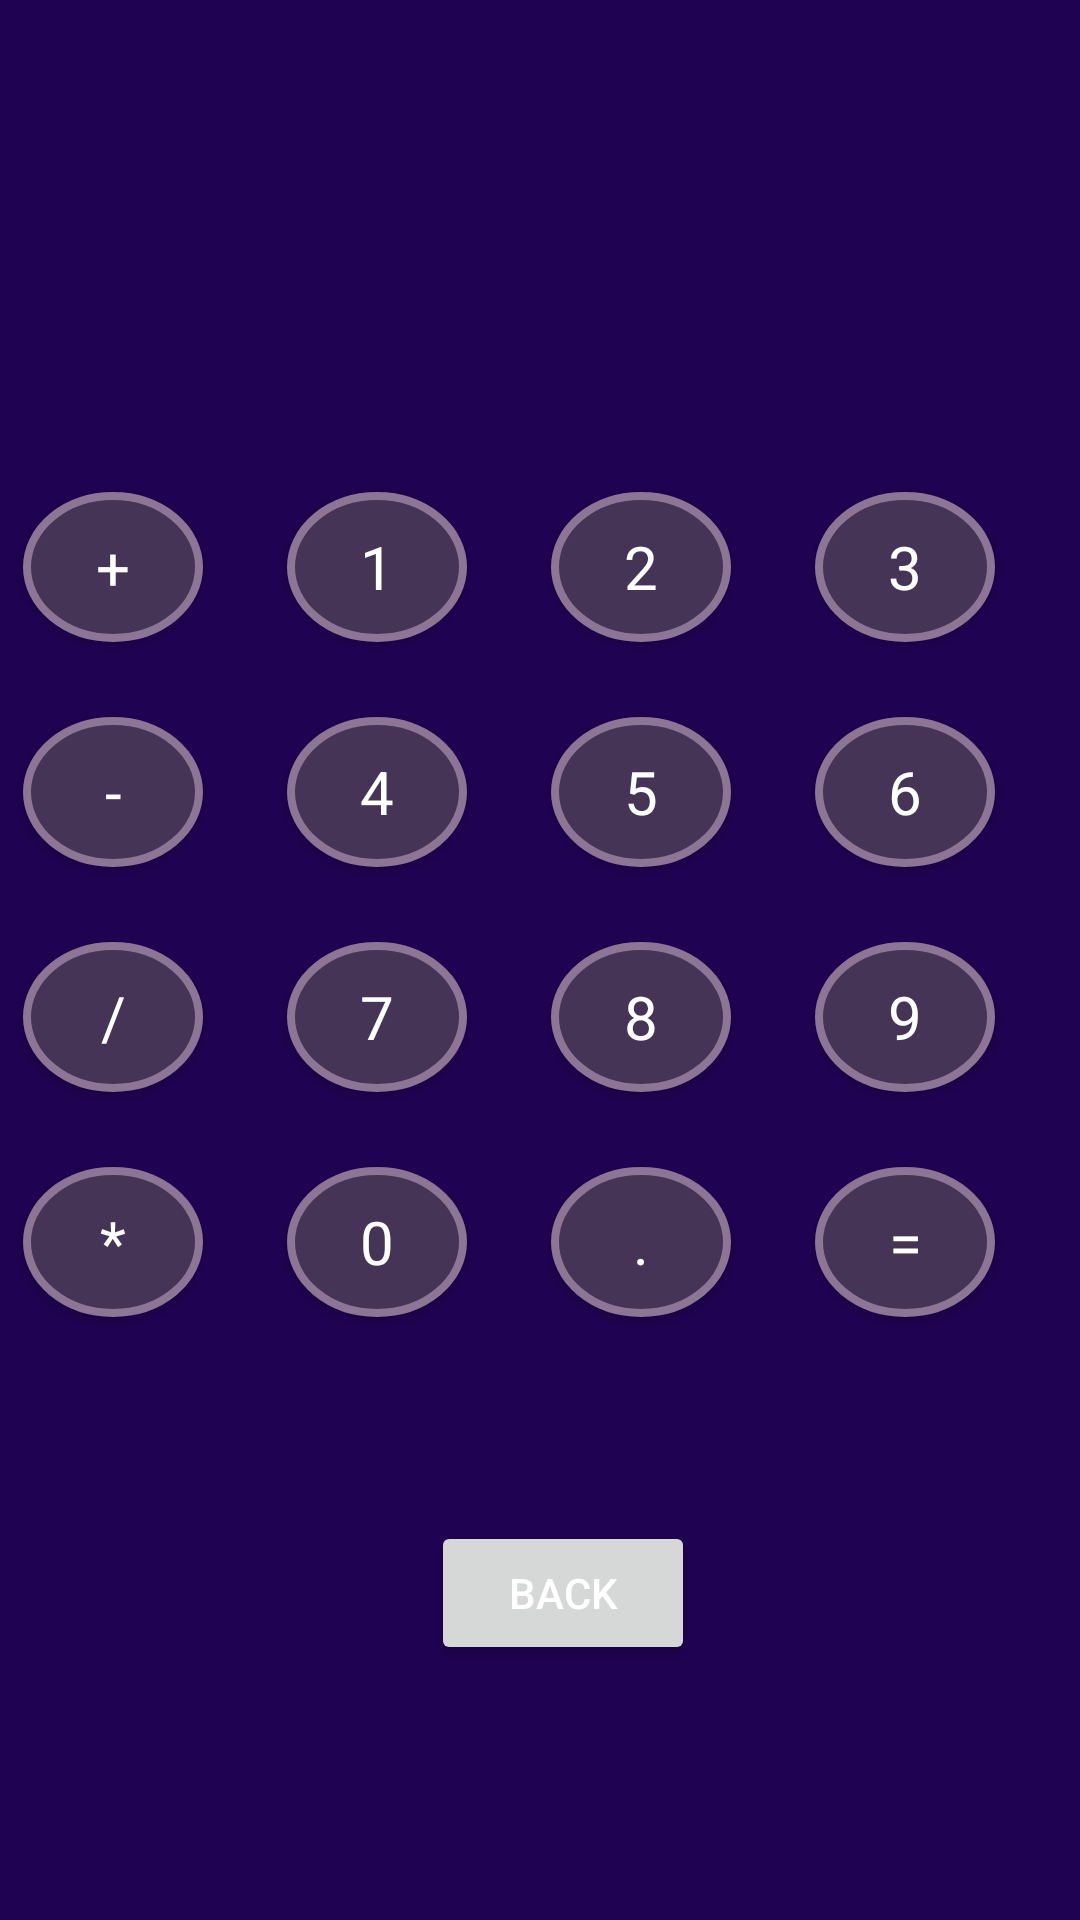

Reconstruct the res/layout file that produces this screen, plus the resources it refers to.
<!-- AndroidManifest.xml: application theme Theme.AppToLearn -->
<!-- res/layout/calculator.xml -->
<?xml version="1.0" encoding="utf-8"?>
<androidx.constraintlayout.widget.ConstraintLayout xmlns:android="http://schemas.android.com/apk/res/android"
    xmlns:app="http://schemas.android.com/apk/res-auto"
    xmlns:tools="http://schemas.android.com/tools"
    android:layout_width="match_parent"
    android:layout_height="match_parent"
    android:background="#1F0251"
    android:clickable="true"
    android:focusable="true"
    tools:context=".calculator.CalculatorFragment">

    <Button
        android:id="@+id/button_calculator_enter"
        style="@style/button_calculator_size"
        android:layout_marginTop="25dp"
        android:background="@drawable/circle_button"
        android:text="="
        app:layout_constraintEnd_toEndOf="@+id/button_calculator_3"
        app:layout_constraintTop_toBottomOf="@+id/button_calculator_9" />

    <Button
        android:id="@+id/button_calculator_sum"
        style="@style/button_calculator_size"
        android:layout_marginEnd="28dp"
        android:background="@drawable/circle_button"
        android:text="+"
        app:layout_constraintEnd_toStartOf="@+id/button_calculator_1"
        app:layout_constraintTop_toTopOf="@+id/button_calculator_1" />

    <Button
        android:id="@+id/button_calculator_mult"
        style="@style/button_calculator_size"
        android:background="@drawable/circle_button"
        android:text="*"
        app:layout_constraintEnd_toEndOf="@+id/button_calculator_div"
        app:layout_constraintStart_toStartOf="@+id/button_calculator_div"
        app:layout_constraintTop_toTopOf="@+id/button_calculator_" />

    <Button
        android:id="@+id/button_calculator_sub"
        style="@style/button_calculator_size"
        android:background="@drawable/circle_button"
        android:text="-"
        app:layout_constraintEnd_toEndOf="@+id/button_calculator_sum"
        app:layout_constraintTop_toTopOf="@+id/button_calculator_4" />

    <Button
        android:id="@+id/button_calculator_div"
        style="@style/button_calculator_size"
        android:background="@drawable/circle_button"
        android:text="/"
        app:layout_constraintEnd_toEndOf="@+id/button_calculator_sub"
        app:layout_constraintStart_toStartOf="@+id/button_calculator_sub"
        app:layout_constraintTop_toTopOf="@+id/button_calculator_7" />

    <Button
        android:id="@+id/button_calculator_1"
        style="@style/button_calculator_size"
        android:layout_marginEnd="28dp"
        android:background="@drawable/circle_button"
        android:text="1"
        app:layout_constraintEnd_toStartOf="@+id/button_calculator_2"
        app:layout_constraintTop_toTopOf="@+id/button_calculator_2" />

    <Button
        android:id="@+id/button_calculator_7"
        style="@style/button_calculator_size"
        android:background="@drawable/circle_button"
        android:text="7"
        app:layout_constraintEnd_toEndOf="@+id/button_calculator_4"
        app:layout_constraintStart_toEndOf="@+id/button_calculator_div"
        app:layout_constraintStart_toStartOf="@+id/button_calculator_4"
        app:layout_constraintTop_toTopOf="@+id/button_calculator_8" />

    <Button
        android:id="@+id/button_calculator_4"
        style="@style/button_calculator_size"
        android:background="@drawable/circle_button"
        android:text="4"
        app:layout_constraintEnd_toEndOf="@+id/button_calculator_1"
        app:layout_constraintStart_toEndOf="@+id/button_calculator_sub"
        app:layout_constraintStart_toStartOf="@+id/button_calculator_1"
        app:layout_constraintTop_toTopOf="@+id/button_calculator_5" />

    <Button
        android:id="@+id/button_calculator_9"
        style="@style/button_calculator_size"
        android:layout_marginTop="25dp"
        android:background="@drawable/circle_button"
        android:text="9"
        app:layout_constraintEnd_toEndOf="@+id/button_calculator_3"
        app:layout_constraintStart_toStartOf="@+id/button_calculator_enter"
        app:layout_constraintTop_toBottomOf="@+id/button_calculator_6" />

    <Button
        android:id="@+id/button_calculator_dot"
        style="@style/button_calculator_size"
        android:background="@drawable/circle_button"
        android:text="."
        app:layout_constraintStart_toStartOf="@+id/button_calculator_8"
        app:layout_constraintTop_toTopOf="@+id/button_calculator_enter" />

    <Button
        android:id="@+id/button_calculator_3"
        style="@style/button_calculator_size"
        android:layout_marginTop="68dp"
        android:background="@drawable/circle_button"
        android:text="3"
        app:layout_constraintEnd_toEndOf="parent"
        app:layout_constraintHorizontal_bias="0.906"
        app:layout_constraintStart_toStartOf="parent"
        app:layout_constraintTop_toBottomOf="@+id/textView_calculator_result" />

    <Button
        android:id="@+id/button_calculator_6"
        style="@style/button_calculator_size"
        android:layout_marginTop="25dp"
        android:background="@drawable/circle_button"
        android:text="6"
        app:layout_constraintEnd_toEndOf="@+id/button_calculator_3"
        app:layout_constraintStart_toStartOf="@+id/button_calculator_9"
        app:layout_constraintTop_toBottomOf="@+id/button_calculator_3" />

    <Button
        android:id="@+id/button_calculator_2"
        style="@style/button_calculator_size"
        android:layout_marginEnd="28dp"
        android:background="@drawable/circle_button"
        android:text="2"
        app:layout_constraintEnd_toStartOf="@+id/button_calculator_3"
        app:layout_constraintTop_toTopOf="@+id/button_calculator_3" />

    <Button
        android:id="@+id/button_calculator_"
        style="@style/button_calculator_size"
        android:background="@drawable/circle_button"
        android:text="0"
        app:layout_constraintEnd_toEndOf="@+id/button_calculator_7"
        app:layout_constraintStart_toEndOf="@+id/button_calculator_mult"
        app:layout_constraintStart_toStartOf="@+id/button_calculator_7"
        app:layout_constraintTop_toTopOf="@+id/button_calculator_dot" />

    <Button
        android:id="@+id/button_calculator_5"
        style="@style/button_calculator_size"
        android:background="@drawable/circle_button"
        android:text="5"
        app:layout_constraintEnd_toEndOf="@+id/button_calculator_2"
        app:layout_constraintStart_toStartOf="@+id/button_calculator_2"
        app:layout_constraintTop_toTopOf="@+id/button_calculator_6" />

    <Button
        android:id="@+id/button_calculator_8"
        style="@style/button_calculator_size"
        android:background="@drawable/circle_button"
        android:text="8"
        app:layout_constraintEnd_toEndOf="@+id/button_calculator_5"
        app:layout_constraintStart_toStartOf="@+id/button_calculator_5"
        app:layout_constraintTop_toTopOf="@+id/button_calculator_9" />

    <TextView
        android:id="@+id/textView_calculator_result"
        android:layout_width="291dp"
        android:layout_height="76dp"
        android:layout_marginTop="20dp"
        android:textAlignment="textEnd"
        android:textColor="@color/white"
        android:textSize="32sp"
        app:layout_constraintEnd_toEndOf="parent"
        app:layout_constraintStart_toStartOf="parent"
        app:layout_constraintTop_toTopOf="parent"
        app:layout_constraintVertical_bias="0.037" />

    <Button
        android:id="@+id/button_calculator_back"
        android:layout_width="wrap_content"
        android:layout_height="wrap_content"
        android:layout_marginStart="136dp"
        android:layout_marginTop="68dp"
        android:text="Back"
        android:textColor="@color/white"
        app:layout_constraintStart_toStartOf="@+id/button_calculator_mult"
        app:layout_constraintTop_toBottomOf="@+id/button_calculator_enter" />

</androidx.constraintlayout.widget.ConstraintLayout>
<!-- resources referenced by this layout -->
<resources>
  <!-- drawable circle_button (drawable) -->
  <?xml version="1.0" encoding="utf-8"?>
  <selector xmlns:android="http://schemas.android.com/apk/res/android">
  <item>
      <shape android:shape="oval">
          <stroke android:color="#8C7595" android:width="2.5dp" />
          <solid android:color="#453455"/>
          <size android:width="160dp" android:height="150dp"/>
      </shape>
  </item>
  </selector>
  <style name="button_calculator_size" parent="TextAppearance.AppCompat">
          <item name="android:layout_width">60dp</item>
          <item name="android:layout_height">50dp</item>
          <item name="android:textColor">@color/white</item>
          <item name="android:textSize">20sp</item>
      </style>
  <style name="Theme.AppToLearn" parent="Theme.MaterialComponents.DayNight.DarkActionBar">
          
          <item name="colorPrimary">@color/purple_500</item>
          <item name="colorPrimaryVariant">@color/purple_700</item>
          <item name="colorOnPrimary">@color/white</item>
          
          <item name="colorSecondary">@color/teal_200</item>
          <item name="colorSecondaryVariant">@color/teal_700</item>
          <item name="colorOnSecondary">@color/black</item>
          
          <item name="android:statusBarColor" tools:targetApi="l">?attr/colorPrimaryVariant</item>
          
      </style>
  <!-- not gathered from this repository: default colours our renderer supplied (Android Studio template values) -->
  <color name="purple_500">#FF6200EE</color>
  <color name="purple_700">#FF3700B3</color>
  <color name="teal_200">#FF03DAC5</color>
  <color name="teal_700">#FF018786</color>
  <color name="black">#FF000000</color>
  <color name="white">#FFFFFFFF</color>
</resources>
